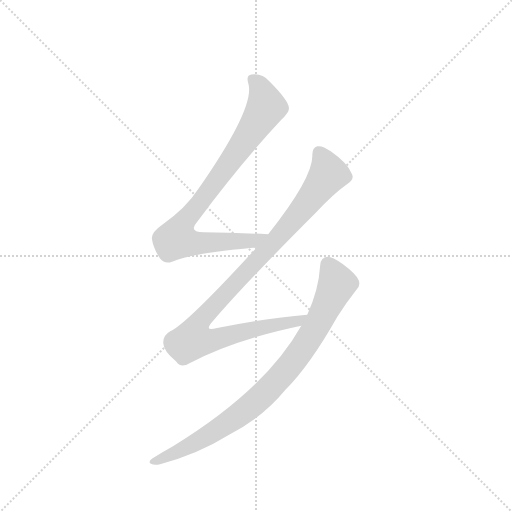
t = 0.00 s
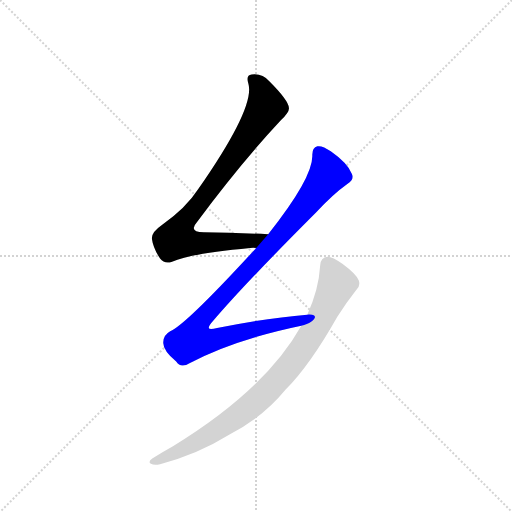
t = 2.04 s
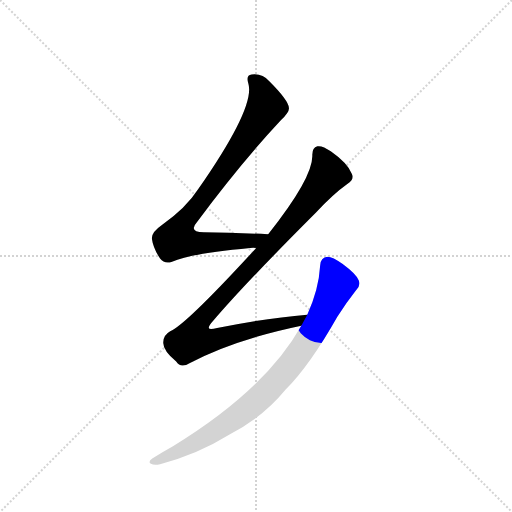
t = 2.24 s
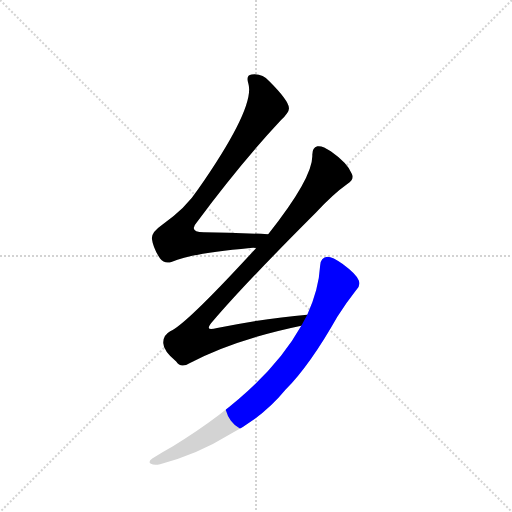
t = 2.44 s
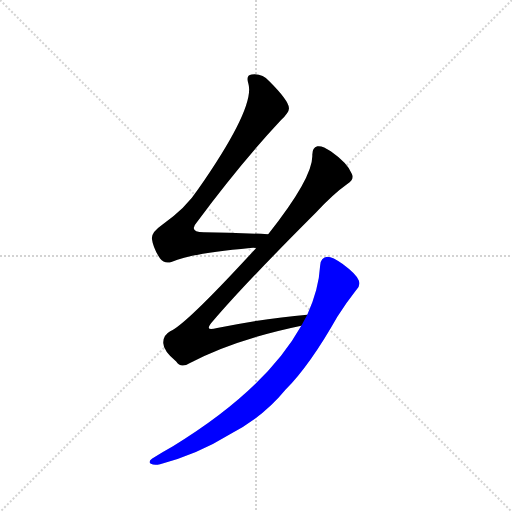
t = 2.64 s
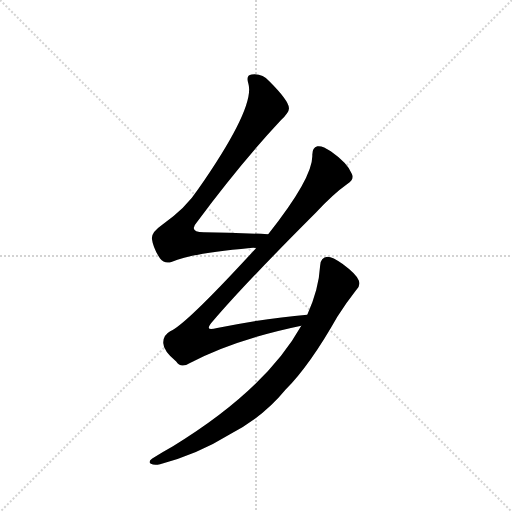
t = 3.12 s

The animated SVG that drew these frames (rendered in a browser with its animation timeline set to each time). Animation: 3 CSS @keyframes rules; one cycle of 3.12 s.

<svg version="1.1" viewBox="0 0 1024 1024" xmlns="http://www.w3.org/2000/svg">
  <g stroke="lightgray" stroke-dasharray="1,1" stroke-width="1" transform="scale(4, 4)">
    <line x1="0" y1="0" x2="256" y2="256"></line>
    <line x1="256" y1="0" x2="0" y2="256"></line>
    <line x1="128" y1="0" x2="128" y2="256"></line>
    <line x1="0" y1="128" x2="256" y2="128"></line>
  </g>
  <g transform="scale(0.92, -0.92) translate(60, -900)">
    <style type="text/css">
      
        @keyframes keyframes0 {
          from {
            stroke: blue;
            stroke-dashoffset: 866;
            stroke-width: 128;
          }
          74% {
            animation-timing-function: step-end;
            stroke: blue;
            stroke-dashoffset: 0;
            stroke-width: 128;
          }
          to {
            stroke: black;
            stroke-width: 1024;
          }
        }
        #make-me-a-hanzi-animation-0 {
          animation: keyframes0 0.9547526041666666s both;
          animation-delay: 0s;
          animation-timing-function: linear;
        }
      
        @keyframes keyframes1 {
          from {
            stroke: blue;
            stroke-dashoffset: 1023;
            stroke-width: 128;
          }
          77% {
            animation-timing-function: step-end;
            stroke: blue;
            stroke-dashoffset: 0;
            stroke-width: 128;
          }
          to {
            stroke: black;
            stroke-width: 1024;
          }
        }
        #make-me-a-hanzi-animation-1 {
          animation: keyframes1 1.08251953125s both;
          animation-delay: 0.9547526041666666s;
          animation-timing-function: linear;
        }
      
        @keyframes keyframes2 {
          from {
            stroke: blue;
            stroke-dashoffset: 875;
            stroke-width: 128;
          }
          74% {
            animation-timing-function: step-end;
            stroke: blue;
            stroke-dashoffset: 0;
            stroke-width: 128;
          }
          to {
            stroke: black;
            stroke-width: 1024;
          }
        }
        #make-me-a-hanzi-animation-2 {
          animation: keyframes2 0.9620768229166666s both;
          animation-delay: 2.0372721354166665s;
          animation-timing-function: linear;
        }
      
    </style>
    
      <path d="M 523 391 Q 447 394 383 395 Q 349 396 368 417 Q 464 546 551 639 Q 570 657 568 666 Q 567 682 526 723 Q 510 741 487 738 Q 474 737 480 718 Q 495 667 371 489 Q 344 447 292 411 Q 270 396 270 382 Q 273 360 288 338 Q 298 325 314 331 Q 354 349 484 361 Q 490 362 497 361 C 527 362 553 390 523 391 Z" fill="lightgray"></path>
    
      <path d="M 608 216 Q 520 209 412 187 Q 381 178 403 202 Q 470 281 627 438 Q 664 478 695 500 Q 711 510 705 522 Q 695 546 659 571 Q 641 584 630 582 Q 618 579 619 561 Q 619 512 523 391 L 497 361 Q 343 193 310 180 Q 294 171 295 154 Q 295 138 323 114 Q 333 98 353 111 Q 450 162 595 192 C 624 198 638 219 608 216 Z" fill="lightgray"></path>
    
      <path d="M 595 192 Q 517 53 316 -70 Q 294 -82 271 -97 Q 261 -104 268 -108 Q 275 -112 288 -109 Q 369 -88 440 -44 Q 512 -7 561 53 Q 615 108 673 211 Q 692 241 714 269 Q 724 278 720 290 Q 716 303 685 326 Q 663 342 652 342 Q 637 341 636 323 Q 633 271 608 216 L 595 192 Z" fill="lightgray"></path>
    
    
      <clipPath id="make-me-a-hanzi-clip-0">
        <path d="M 523 391 Q 447 394 383 395 Q 349 396 368 417 Q 464 546 551 639 Q 570 657 568 666 Q 567 682 526 723 Q 510 741 487 738 Q 474 737 480 718 Q 495 667 371 489 Q 344 447 292 411 Q 270 396 270 382 Q 273 360 288 338 Q 298 325 314 331 Q 354 349 484 361 Q 490 362 497 361 C 527 362 553 390 523 391 Z"></path>
      </clipPath>
      <path clip-path="url(#make-me-a-hanzi-clip-0)" d="M 489 726 L 506 708 L 519 667 L 448 559 L 332 404 L 326 379 L 356 372 L 471 374 L 504 381 L 515 390" fill="none" id="make-me-a-hanzi-animation-0" stroke-dasharray="738 1476" stroke-linecap="round"></path>
    
      <clipPath id="make-me-a-hanzi-clip-1">
        <path d="M 608 216 Q 520 209 412 187 Q 381 178 403 202 Q 470 281 627 438 Q 664 478 695 500 Q 711 510 705 522 Q 695 546 659 571 Q 641 584 630 582 Q 618 579 619 561 Q 619 512 523 391 L 497 361 Q 343 193 310 180 Q 294 171 295 154 Q 295 138 323 114 Q 333 98 353 111 Q 450 162 595 192 C 624 198 638 219 608 216 Z"></path>
      </clipPath>
      <path clip-path="url(#make-me-a-hanzi-clip-1)" d="M 634 567 L 653 520 L 574 418 L 388 217 L 370 194 L 359 162 L 387 158 L 417 164 L 487 184 L 584 200 L 601 212" fill="none" id="make-me-a-hanzi-animation-1" stroke-dasharray="895 1790" stroke-linecap="round"></path>
    
      <clipPath id="make-me-a-hanzi-clip-2">
        <path d="M 595 192 Q 517 53 316 -70 Q 294 -82 271 -97 Q 261 -104 268 -108 Q 275 -112 288 -109 Q 369 -88 440 -44 Q 512 -7 561 53 Q 615 108 673 211 Q 692 241 714 269 Q 724 278 720 290 Q 716 303 685 326 Q 663 342 652 342 Q 637 341 636 323 Q 633 271 608 216 L 595 192 Z"></path>
      </clipPath>
      <path clip-path="url(#make-me-a-hanzi-clip-2)" d="M 653 325 L 673 283 L 627 188 L 561 94 L 494 25 L 436 -19 L 359 -66 L 274 -104" fill="none" id="make-me-a-hanzi-animation-2" stroke-dasharray="747 1494" stroke-linecap="round"></path>
    
  </g>
</svg>
